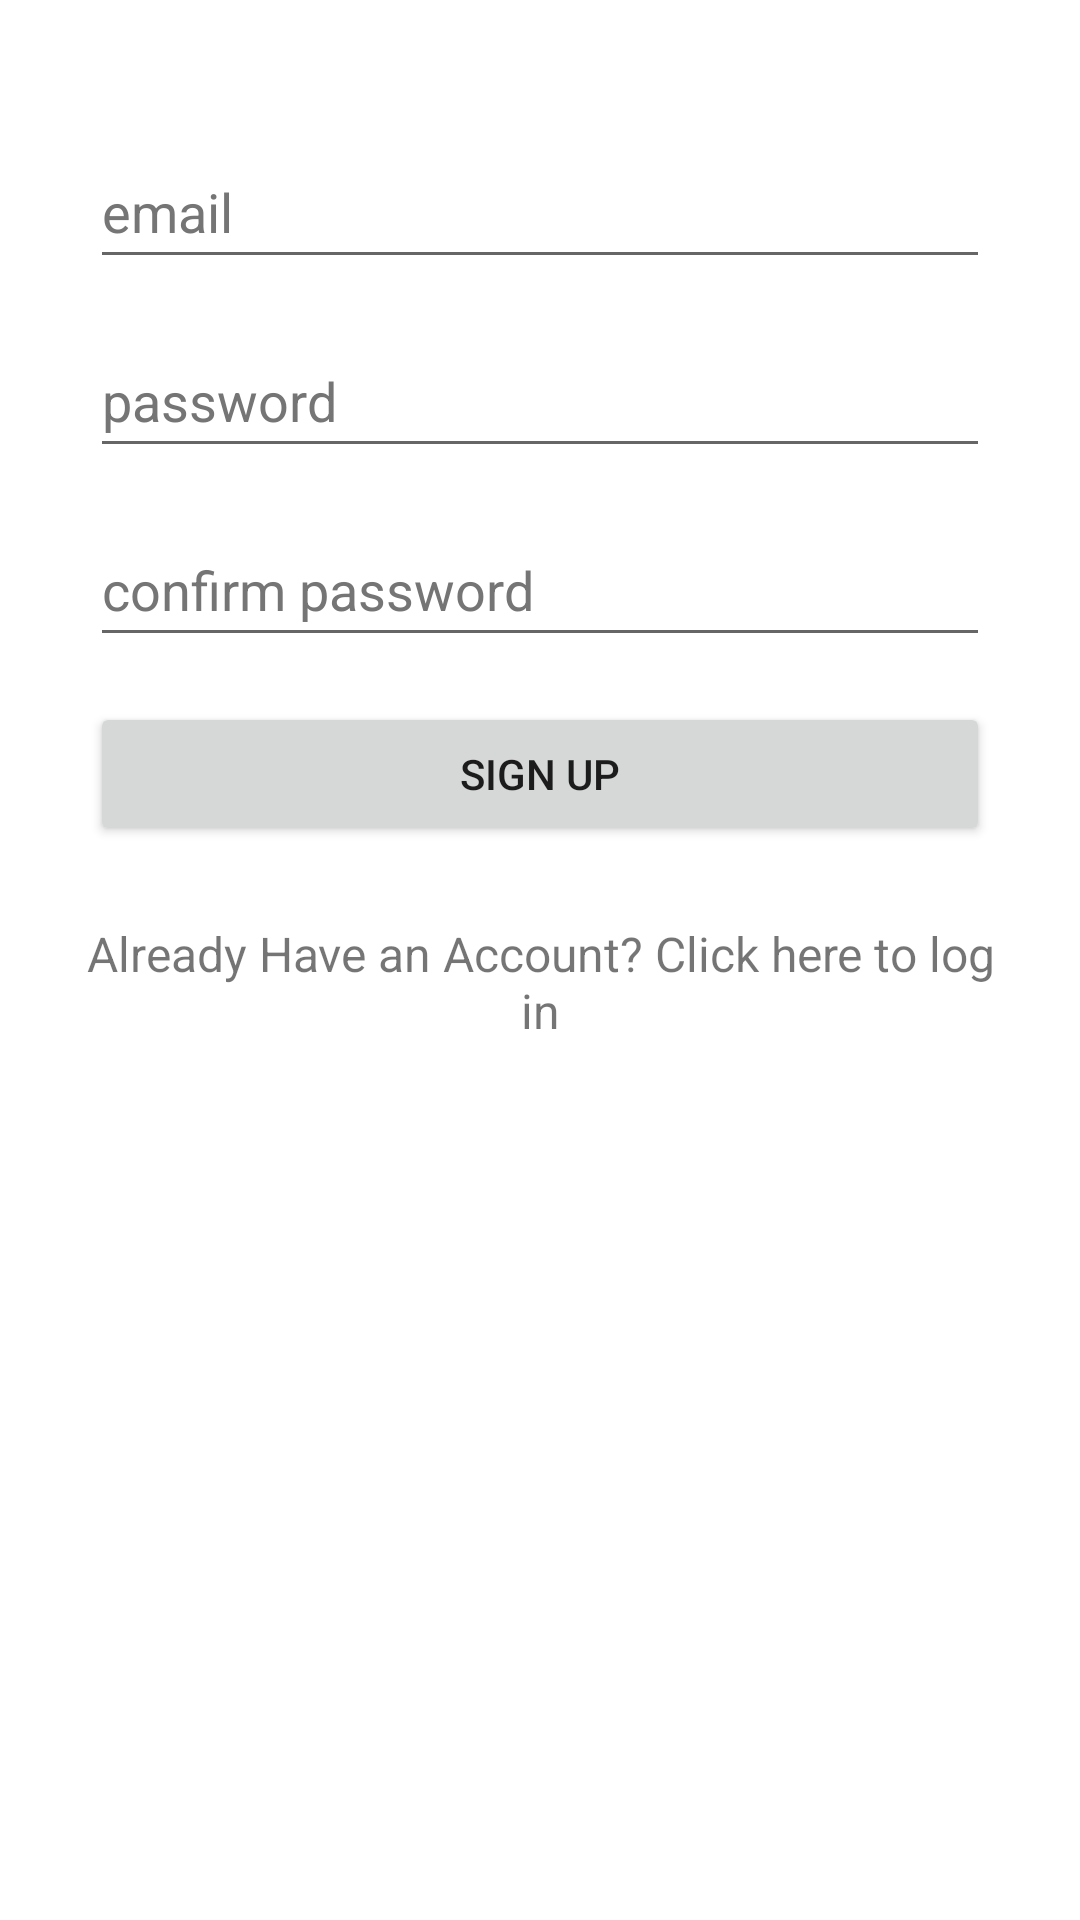

Here is an Android app screen rendered from its layout file. Give the layout XML and the strings, colors and styles it references.
<!-- AndroidManifest.xml: application theme Theme.SmallFootPrintProject -->
<!-- res/layout/activity_main.xml -->
<?xml version="1.0" encoding="utf-8"?>
<androidx.constraintlayout.widget.ConstraintLayout
    xmlns:android="http://schemas.android.com/apk/res/android"
    xmlns:app="http://schemas.android.com/apk/res-auto"
    xmlns:tools="http://schemas.android.com/tools"
    android:layout_width="match_parent"
    android:layout_height="match_parent">

    <LinearLayout
        android:id="@+id/linearLayout"
        android:layout_width="0dp"
        android:layout_height="0dp"
        android:orientation="vertical"
        android:padding="15dp"
        android:paddingTop="40dp"
        android:paddingBottom="40dp"
        app:layout_constraintEnd_toEndOf="parent"
        app:layout_constraintStart_toStartOf="parent"
        app:layout_constraintTop_toTopOf="parent"
        app:layout_constraintBottom_toBottomOf="parent">

        <EditText
            android:id="@+id/etSEmailAddress"
            android:layout_width="match_parent"
            android:layout_height="wrap_content"
            android:layout_marginLeft="15dp"
            android:layout_marginTop="30dp"
            android:layout_marginRight="15dp"
            android:autofillHints="emailAddress"
            android:ems="10"
            android:hint="@string/email"
            android:inputType="textEmailAddress"
            android:minHeight="48dp"
            android:textColorHint="#757575" />

        <EditText
            android:id="@+id/etSPassword"
            android:layout_width="match_parent"
            android:layout_height="wrap_content"
            android:layout_marginLeft="15dp"
            android:layout_marginTop="15dp"
            android:layout_marginRight="15dp"
            android:autofillHints="password"
            android:ems="10"
            android:hint="@string/password"
            android:inputType="textPassword"
            android:minHeight="48dp"
            android:textColorHint="#757575" />

        <EditText
            android:id="@+id/etSConfPassword"
            android:layout_width="match_parent"
            android:layout_height="wrap_content"
            android:layout_marginLeft="15dp"
            android:layout_marginTop="15dp"
            android:layout_marginRight="15dp"
            android:autofillHints="password"
            android:ems="10"
            android:hint="@string/confirm_password"
            android:inputType="textPassword"
            android:minHeight="48dp"
            android:textColorHint="#757575"
            tools:ignore="TextContrastCheck" />

        <Button
            android:id="@+id/btnSSigned"
            android:layout_width="match_parent"
            android:layout_height="wrap_content"
            android:layout_margin="15dp"
            android:text="Sign UP" />

        <TextView
            android:id="@+id/tvRedirectLogin"
            android:layout_width="match_parent"
            android:layout_height="wrap_content"
            android:gravity="center_horizontal"
            android:layout_margin="10dp"
            android:text="@string/already_have_an_account_login"
            android:textSize="16sp" />
    </LinearLayout>

</androidx.constraintlayout.widget.ConstraintLayout>
<!-- resources referenced by this layout -->
<resources>
  <string name="already_have_an_account_login">Already Have an Account? Click here to log in</string>
  <string name="confirm_password">confirm password</string>
  <string name="email">email</string>
  <string name="password">password</string>
  <style name="Theme.SmallFootPrintProject" parent="Theme.MaterialComponents.DayNight.NoActionBar">
          
          <item name="colorPrimary">@color/black</item>
          <item name="colorPrimaryVariant">@color/black</item>
          <item name="colorOnPrimary">@color/white</item>
          
          <item name="colorSecondary">@color/teal_200</item>
          <item name="colorSecondaryVariant">@color/teal_700</item>
          <item name="colorOnSecondary">@color/black</item>
          
          <item name="android:statusBarColor" tools:targetApi="l">?attr/colorPrimaryVariant</item>
          
      </style>
  <color name="black">#FF000000</color>
  <color name="white">#FFFFFFFF</color>
  <color name="teal_200">#FF03DAC5</color>
  <color name="teal_700">#FF018786</color>
</resources>
